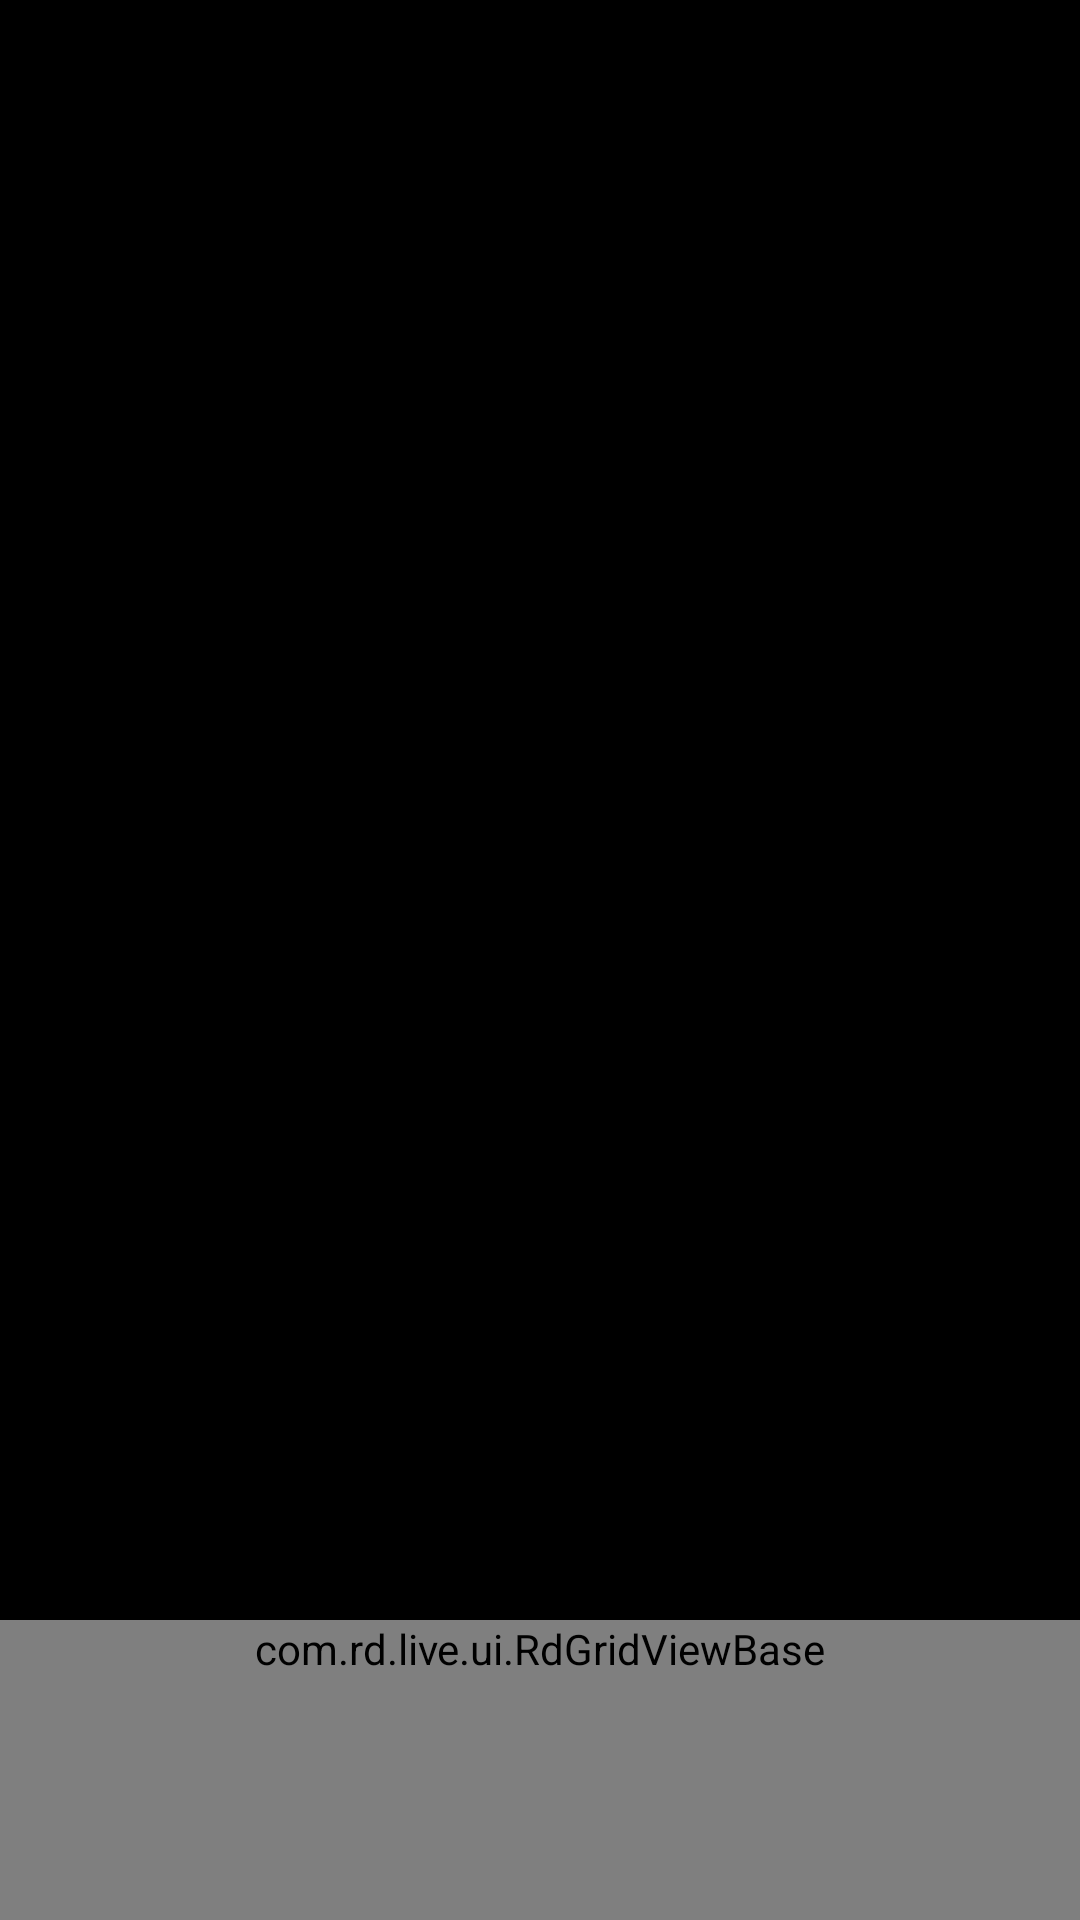

The Android layout XML behind this screen, and the referenced resources:
<!-- AndroidManifest.xml: application theme Theme.rd.fullscreen -->
<!-- res/layout/anim_layout.xml -->
<?xml version="1.0" encoding="utf-8"?>

<RelativeLayout xmlns:android="http://schemas.android.com/apk/res/android"
    android:id="@+id/animlayout"
    android:layout_width="match_parent"
    android:layout_height="match_parent" >

    

    <View
        android:id="@+id/flash_view_top"
        android:layout_width="match_parent"
        android:layout_height="match_parent"
        android:layout_above="@+id/shadow_flash" />

    <LinearLayout
        android:id="@+id/shadow_flash"
        android:layout_width="match_parent"
        android:layout_height="wrap_content"
        android:layout_above="@+id/flash_view_layout"
        android:layout_centerHorizontal="true"
        android:background="@color/transparent_black"
        android:gravity="center"
        android:orientation="vertical" >

        <ImageView
            android:layout_width="wrap_content"
            android:layout_height="match_parent"
            android:layout_gravity="center"
            android:background="@drawable/shadow_pull" />

        <View style="@style/lineStyle" />
    </LinearLayout>

    <LinearLayout
        android:id="@+id/flash_view_layout"
        android:layout_width="match_parent"
        android:layout_height="wrap_content"
        android:layout_alignParentBottom="true"
        android:background="@color/transparent_black"
        android:orientation="vertical" >

        <com.rd.live.ui.RdGridViewBase
            android:id="@+id/flash_rdgridview"
            android:layout_width="match_parent"
            android:layout_height="wrap_content"
            android:minHeight="100dp" >
        </com.rd.live.ui.RdGridViewBase>
    </LinearLayout>

</RelativeLayout>
<!-- resources referenced by this layout -->
<resources>
  <color name="transparent_black">#50000000</color>
  <!-- drawable shadow_pull (drawable) -->
  <?xml version="1.0" encoding="utf-8"?>
  
  <selector xmlns:android="http://schemas.android.com/apk/res/android">
  
      <item android:drawable="@drawable/shadow_p" android:state_pressed="true"/>
      <item android:drawable="@drawable/shadow_p" android:state_checked="true"/>
      <item android:drawable="@drawable/shadow_n"/>
  
  </selector>
  <style name="lineStyle">
          <item name="android:background">@color/transparent_black</item>
          <item name="android:layout_width">match_parent</item>
          <item name="android:layout_height">2dp</item>
      </style>
  <style name="Theme.rd.fullscreen" parent="@style/Theme.rd">
          <item name="android:windowFullscreen">true</item>
          <item name="android:windowContentOverlay">@null</item>
      </style>
  <!-- drawable shadow_p: png bitmap (drawable-xhdpi, 629 bytes) -->
  <style name="Theme.rd" parent="@android:style/Theme">
          <item name="android:windowNoTitle">true</item>
          
          <item name="android:splitMotionEvents">false</item>
      </style>
</resources>
